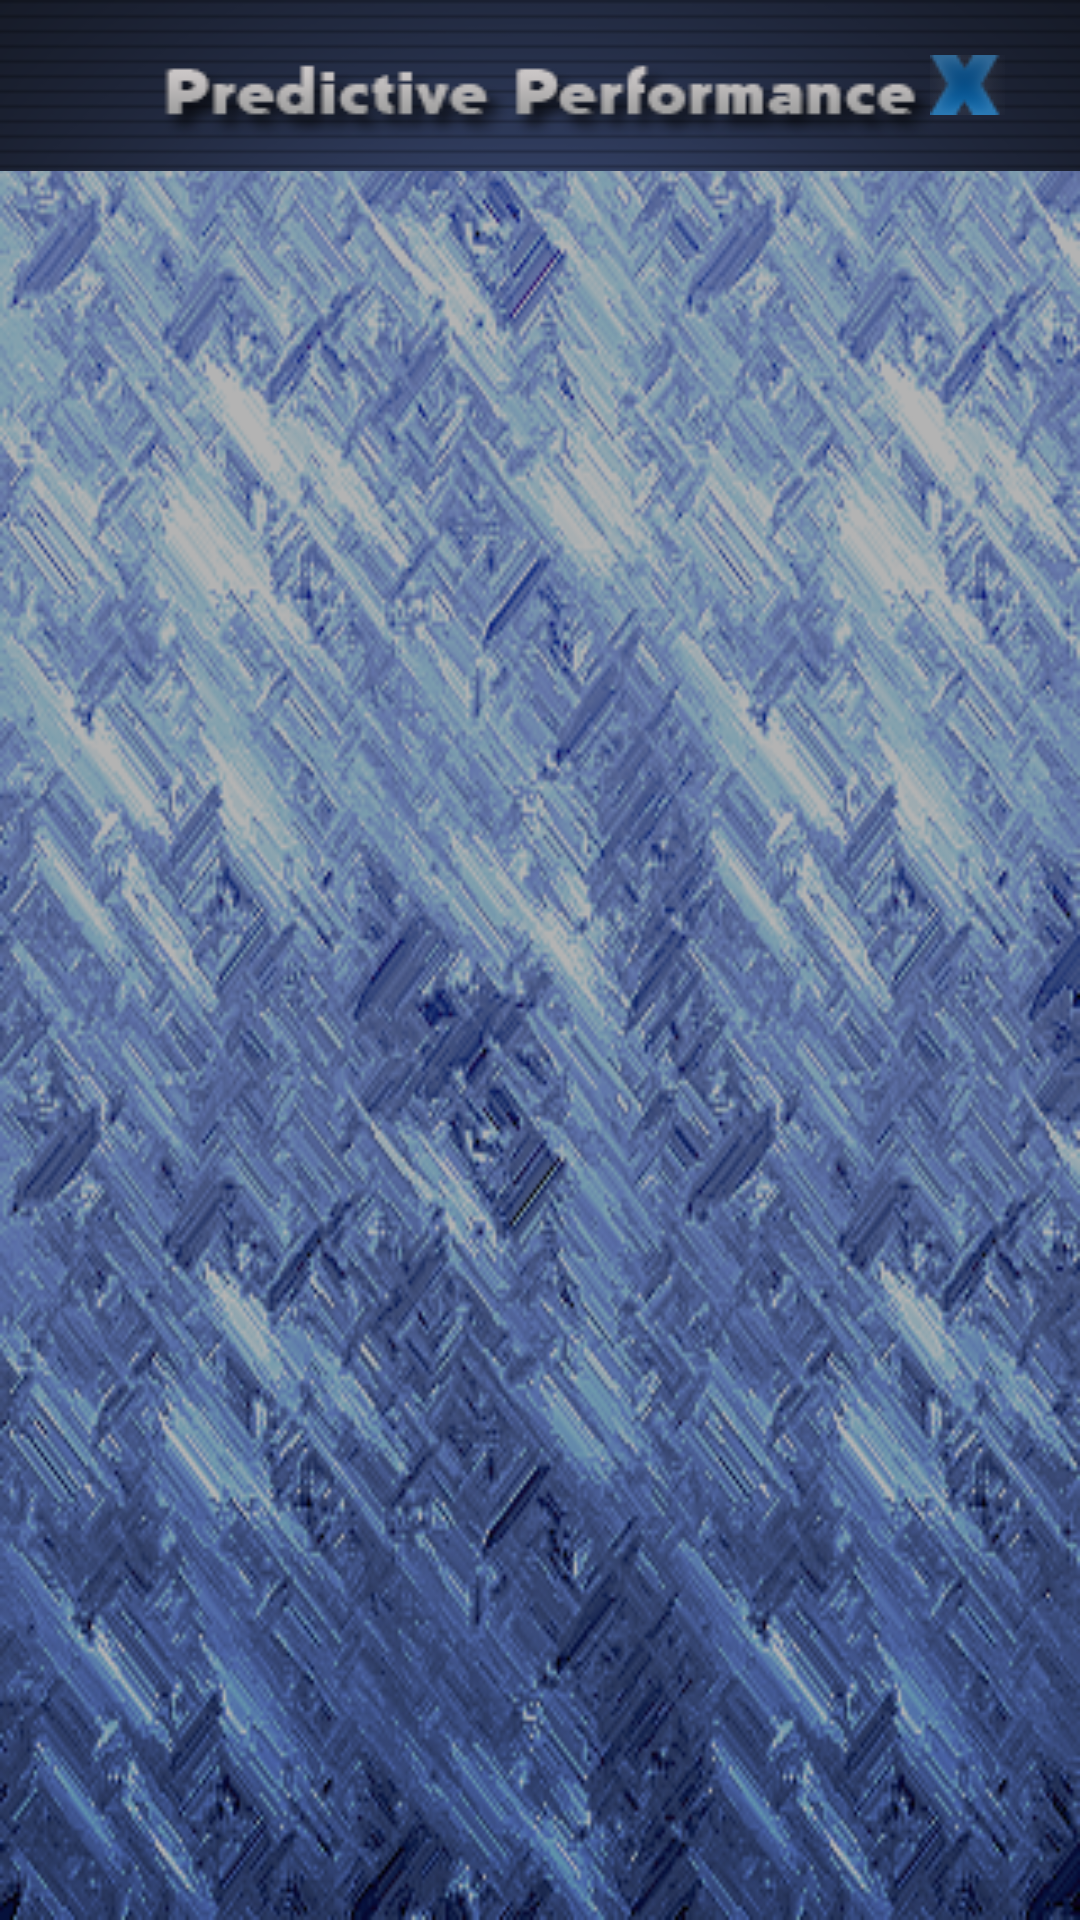

Reconstruct the res/layout file that produces this screen, plus the resources it refers to.
<!-- AndroidManifest.xml: activity theme android:Theme.NoTitleBar.Fullscreen -->
<!-- res/layout/info.xml -->
<RelativeLayout xmlns:android="http://schemas.android.com/apk/res/android"
    xmlns:tools="http://schemas.android.com/tools"
    android:layout_width="match_parent"
    android:layout_height="match_parent"
    android:background="@drawable/body" >

    <RelativeLayout
        android:id="@+id/info_layout1"
        android:layout_width="fill_parent"
        android:layout_height="wrap_content" >

       <ImageView
            android:id="@+id/imgTitle"
            android:layout_width="match_parent"
            android:layout_height="wrap_content"
            android:layout_alignParentLeft="true"
            android:layout_alignParentTop="true"
            android:background="@drawable/pppheader" />

        <ImageButton
            android:id="@+id/imgBtnClose"
            android:layout_width="wrap_content"
            android:layout_height="wrap_content"
            android:layout_alignParentRight="true"
            android:layout_centerVertical="true"
            android:layout_marginRight="25dp"
            android:background="@drawable/btnclose"
            android:paddingRight="10dp"
            android:paddingTop="10dp" />

    </RelativeLayout>

</RelativeLayout>
<!-- resources referenced by this layout -->
<resources>
  <!-- drawable body: png bitmap (drawable-mdpi, 248225 bytes) -->
  <!-- drawable btnclose (drawable) -->
  <?xml version="1.0" encoding="utf-8"?>
  
  <selector xmlns:android="http://schemas.android.com/apk/res/android">
  
      <item android:drawable="@drawable/close_act" android:state_pressed="true"/>
      
      <item android:drawable="@drawable/close" android:state_focused="true"/>
      
      <item android:drawable="@drawable/close"/>
      
  
  </selector>
  <!-- drawable pppheader: png bitmap (drawable-mdpi, 16035 bytes) -->
  <!-- drawable close_act: png bitmap (drawable-mdpi, 2360 bytes) -->
  <!-- drawable close: png bitmap (drawable-mdpi, 2360 bytes) -->
</resources>
